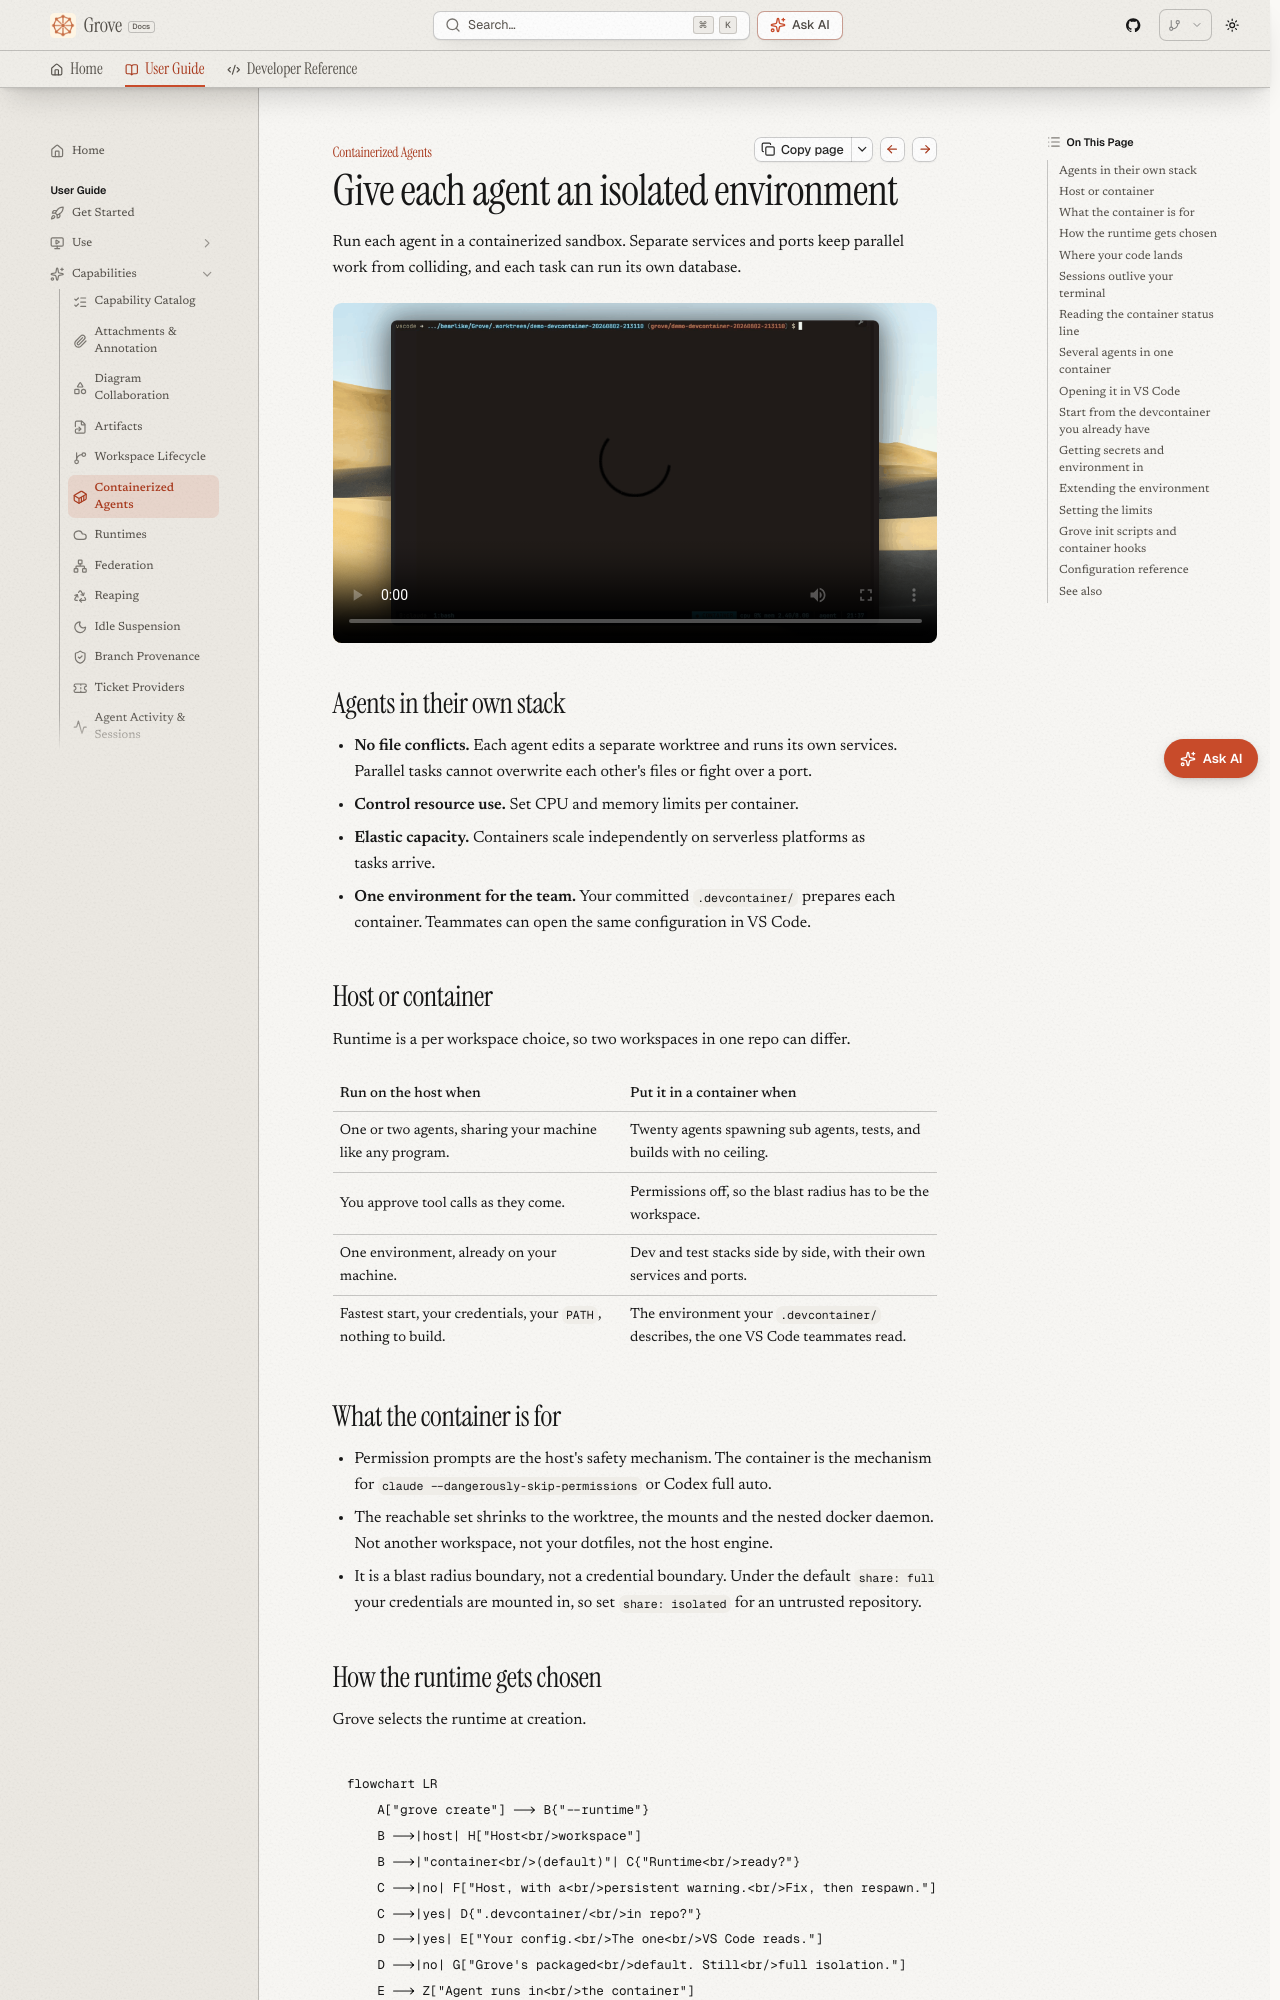

repository: bearlike/Grove · page: latest/features-containers/index.html · generator: mkdocs

# Containerized agents

## Give each agent an isolated environment

Run each agent in a containerized sandbox. Separate services and ports keep parallel work from colliding, and each task can run its own database.

<video preload="auto" poster="../img/posters/devcontainer-still.png">
  <source src="../videos/3-grove-devcontainer.mp4" type="video/mp4" />
</video>

## Agents in their own stack

- **No file conflicts.** Each agent edits a separate worktree and runs its own services. Parallel tasks cannot overwrite each other's files or fight over a port.
- **Control resource use.** Set CPU and memory limits per container.
- **Elastic capacity.** Containers scale independently on serverless platforms as tasks arrive.
- **One environment for the team.** Your committed `.devcontainer/` prepares each container. Teammates can open the same configuration in VS Code.

## Host or container

Runtime is a per workspace choice, so two workspaces in one repo can differ.

| Run on the host when | Put it in a container when |
|---|---|
| One or two agents, sharing your machine like any program. | Twenty agents spawning sub agents, tests, and builds with no ceiling. |
| You approve tool calls as they come. | Permissions off, so the blast radius has to be the workspace. |
| One environment, already on your machine. | Dev and test stacks side by side, with their own services and ports. |
| Fastest start, your credentials, your `PATH`, nothing to build. | The environment your `.devcontainer/` describes, the one VS Code teammates read. |

## What the container is for

- Permission prompts are the host's safety mechanism. The container is the mechanism for `claude --dangerously-skip-permissions` or Codex full auto.
- The reachable set shrinks to the worktree, the mounts and the nested docker daemon. Not another workspace, not your dotfiles, not the host engine.
- It is a blast radius boundary, not a credential boundary. Under the default `share: full` your credentials are mounted in, so set `share: isolated` for an untrusted repository.
